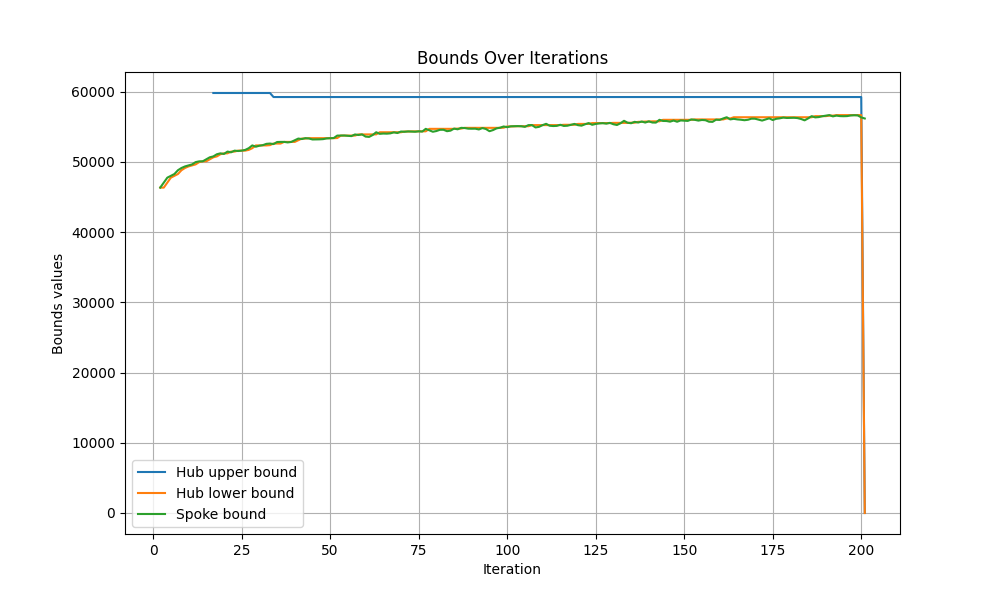

The table this chart was drawn from, first rows:
iteration, hub upper bound, hub lower bound, spoke bound
1, , , 
2, inf, 46332, 46332
3, inf, 46332, 47039
4, inf, 47039, 47748
5, inf, 47748, 48003
6, inf, 48003, 48265
7, inf, 48265, 48807
8, inf, 48807, 49127
9, inf, 49127, 49349
10, inf, 49349, 49488
11, inf, 49488, 49637
12, inf, 49637, 49962
13, inf, 49962, 50070
14, inf, 50070, 50074
15, inf, 50074, 50363
16, inf, 50363, 50648
17, 59803, 50648, 50774
18, 59803, 50774, 51081
19, 59803, 51081, 51211
20, 59803, 51211, 51124
21, 59803, 51211, 51464
22, 59803, 51464, 51357
23, 59803, 51464, 51595
24, 59803, 51595, 51541
25, 59803, 51595, 51598
26, 59803, 51598, 51701
27, 59803, 51701, 51944
28, 59803, 51944, 52339
29, 59803, 52339, 52156
30, 59803, 52339, 52295
31, 59803, 52339, 52381
32, 59803, 52339, 52563
33, 59803, 52381, 52606
34, 59228, 52606, 52530
35, 59228, 52606, 52823
36, 59228, 52606, 52840
37, 59228, 52840, 52839
38, 59228, 52840, 52767
39, 59228, 52840, 52834
40, 59228, 52840, 53077
41, 59228, 53077, 53316
42, 59228, 53316, 53247
43, 59228, 53316, 53373
44, 59228, 53373, 53326
45, 59228, 53373, 53186
46, 59228, 53373, 53192
47, 59228, 53373, 53204
48, 59228, 53373, 53234
49, 59228, 53373, 53335
50, 59228, 53373, 53369
51, 59228, 53373, 53389
52, 59228, 53389, 53738
53, 59228, 53738, 53741
54, 59228, 53741, 53753
55, 59228, 53741, 53714
56, 59228, 53741, 53664
57, 59228, 53741, 53900
58, 59228, 53900, 53826
59, 59228, 53900, 53910
60, 59228, 53900, 53596
... 141 more rows
